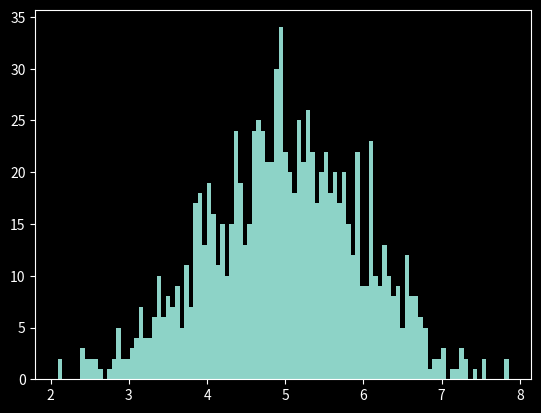

Generate this figure with matplotlib: (Note: this script raises an exception after producing the figure.)
import matplotlib.pyplot as plt
import numpy as np

plt.style.use("dark_background")
u=5
sigma=1
vals=u+sigma*np.random.randn(1000)
print(vals.shape)

plt.hist(vals,100)
plt.show()

vals=np.round(vals)
z=np.unique(vals,return_count=False)
print(z)

x=vals
y=np.zeroes(x.shape)


plt.scatter(x,y)
plt.show()